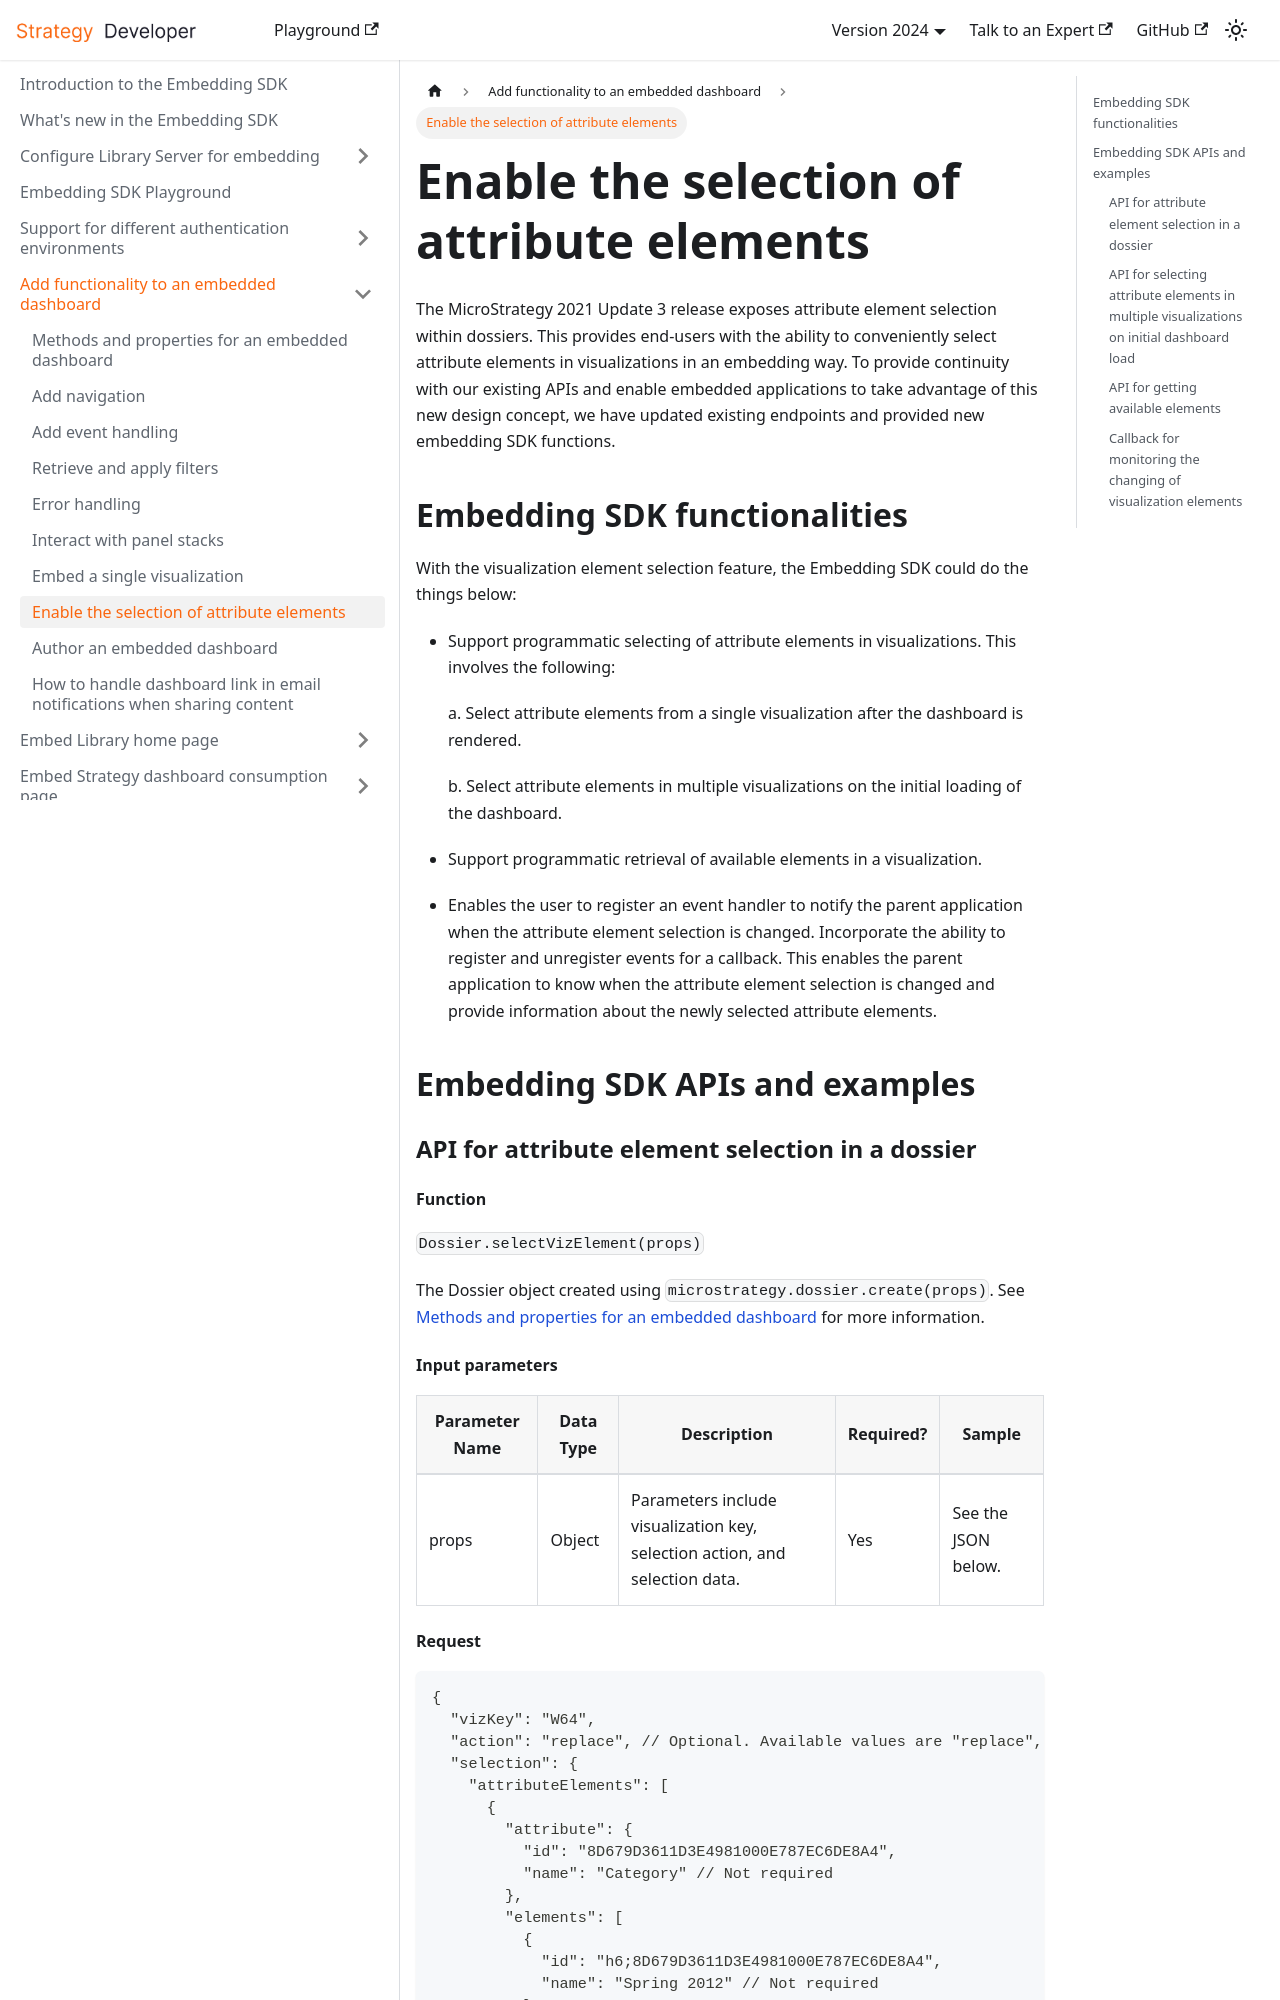

repository: MicroStrategy/embedding-sdk-docs · page: add-functionality/attribute-element-selection/index.html · generator: docusaurus

---
title: Enable the selection of attribute elements
description: Attribute element selection within dossiers provides end-users with the ability to conveniently select attribute elements in visualizations in an embedding way. To provide continuity with our existing APIs and enable embedded applications to take advantage of this new design concept, we have updated existing endpoints and provided new embedding SDK functions.
---

The MicroStrategy 2021 Update 3 release exposes attribute element selection within dossiers. This provides end-users with the ability to conveniently select attribute elements in visualizations in an embedding way. To provide continuity with our existing APIs and enable embedded applications to take advantage of this new design concept, we have updated existing endpoints and provided new embedding SDK functions.

## Embedding SDK functionalities

With the visualization element selection feature, the Embedding SDK could do the things below:

- Support programmatic selecting of attribute elements in visualizations. This involves the following:

  a. Select attribute elements from a single visualization after the dashboard is rendered.

  b. Select attribute elements in multiple visualizations on the initial loading of the dashboard.

- Support programmatic retrieval of available elements in a visualization.

- Enables the user to register an event handler to notify the parent application when the attribute element selection is changed. Incorporate the ability to register and unregister events for a callback. This enables the parent application to know when the attribute element selection is changed and provide information about the newly selected attribute elements.

## Embedding SDK APIs and examples

### API for attribute element selection in a dossier

#### Function

`Dossier.selectVizElement(props)`

The Dossier object created using `microstrategy.dossier.create(props)`. See [Methods and properties for an embedded dashboard](./methods-and-properties.md) for more information.

#### Input parameters

| Parameter Name | Data Type | Description                                                                 | Required? | Sample              |
| -------------- | --------- | --------------------------------------------------------------------------- | --------- | ------------------- |
| props          | Object    | Parameters include visualization key, selection action, and selection data. | Yes       | See the JSON below. |
